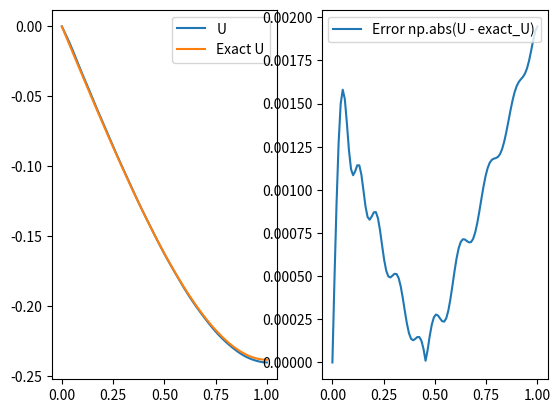

Write the Python code that produced this figure.
from math import sin, cos, exp
import numpy as np
import matplotlib.pyplot as plt

l = 1
n = 100
h = l/n


g = lambda x: 1
p = lambda x: 1
f = lambda x: -x

def fi(x, i, x_index):
    if i == x_index:
        value = x * sin(cos(x)**i)
    else:
        value = 0
    return value
# fi = lambda x, i: x**i * exp(i*x) #9
# fi = lambda x, i, x_index: x**i * (sin(x)**i + cos(x)**i) #10
# fi = lambda x, i, x_index: x/(1 + x)**i #15 WIn
fi = lambda x, i, x_index: x * sin(cos(x)**i) #24


def dfi(x, i, x_index):
    if i == x_index:
        value = sin(cos(x)**i) - x*i*sin(x)*cos(x)**(i-1)*cos(x)**i
    else:
        value = 0
    return value

dfi = lambda x, i, x_index: sin(cos(x)**i) - x*i*sin(x)*cos(x)**(i-1)*cos(cos(x)**i)
# dfi = lambda x, i, x_index: x*1
# dfi = lambda x, i, x_index: i*x**(i-1) * (sin(x)**i + cos(x)**i - x* sin(x)*cos(x)**(i-1) + x*cos(x)*sin(x)**(i-1))

exact = lambda x: exp(1)*exp(x)/(exp(2) + 1) - exp(1)*exp(-x)/(exp(2) + 1) - x

left_boundary = 0
rigth_boundary = lambda U: U[-2]

def itegrate(f, h, X, i, j):
    return sum([f(x, i, j, x_index) * h for x_index, x in enumerate(X)])

# X = np.linspace(0, 1, 100)
# print(itegrate(lambda x, i, j: x**2, 1/100, X, 0, 0))


fig, (eq, eq_diff) = plt.subplots(1, 2)

X = np.linspace(0, l, n)

A = []
F = []
for i in range(1, n):
    ai = []
    for j in range(1, n):
        firts_int = itegrate(lambda x, i, j, x_index: p(x) * dfi(x, j, x_index) * dfi(x, i, x_index), h, X, i, j)
        sec_int = itegrate(lambda x, i, j, x_index: g(x) * fi(x, j, x_index) * fi(x, i, x_index), h, X, i, j)
        aj = firts_int + sec_int
        ai.append(aj)
    A.append(ai)
    f_i = itegrate(lambda x, i, j, x_index: f(x) * fi(x, i, x_index), h, X, i, 0)
    F.append(f_i)

A = np.array(A)
F = np.array(F)

C = np.linalg.solve(A, F)
print(len(range(1, n)))

U = [sum([C[j-1] * fi(x, j, x_index) for j in range(1, n)]) for x_index, x in enumerate(X)]

exact_U = np.array([exact(x) for x in X])
    
# for i in range(n):
#     Y1 = np.array([fi(x, i) for _, x in enumerate(X)])
#     func.plot(X, Y1, label=f'Bassis i={i}')

#     Y2 = np.array([dfi(x, i) for _, x in enumerate(X)])
#     dif.plot(X, Y2, label=f'Derivative from bassis i={i}')

eq.plot(X, U, label='U')
eq.plot(X, exact_U, label='Exact U')

eq.legend()

eq_diff.plot(X, np.abs(U - exact_U), label='Error np.abs(U - exact_U)')
eq_diff.legend()

# ax1.plot(X1, Y2)

plt.show()